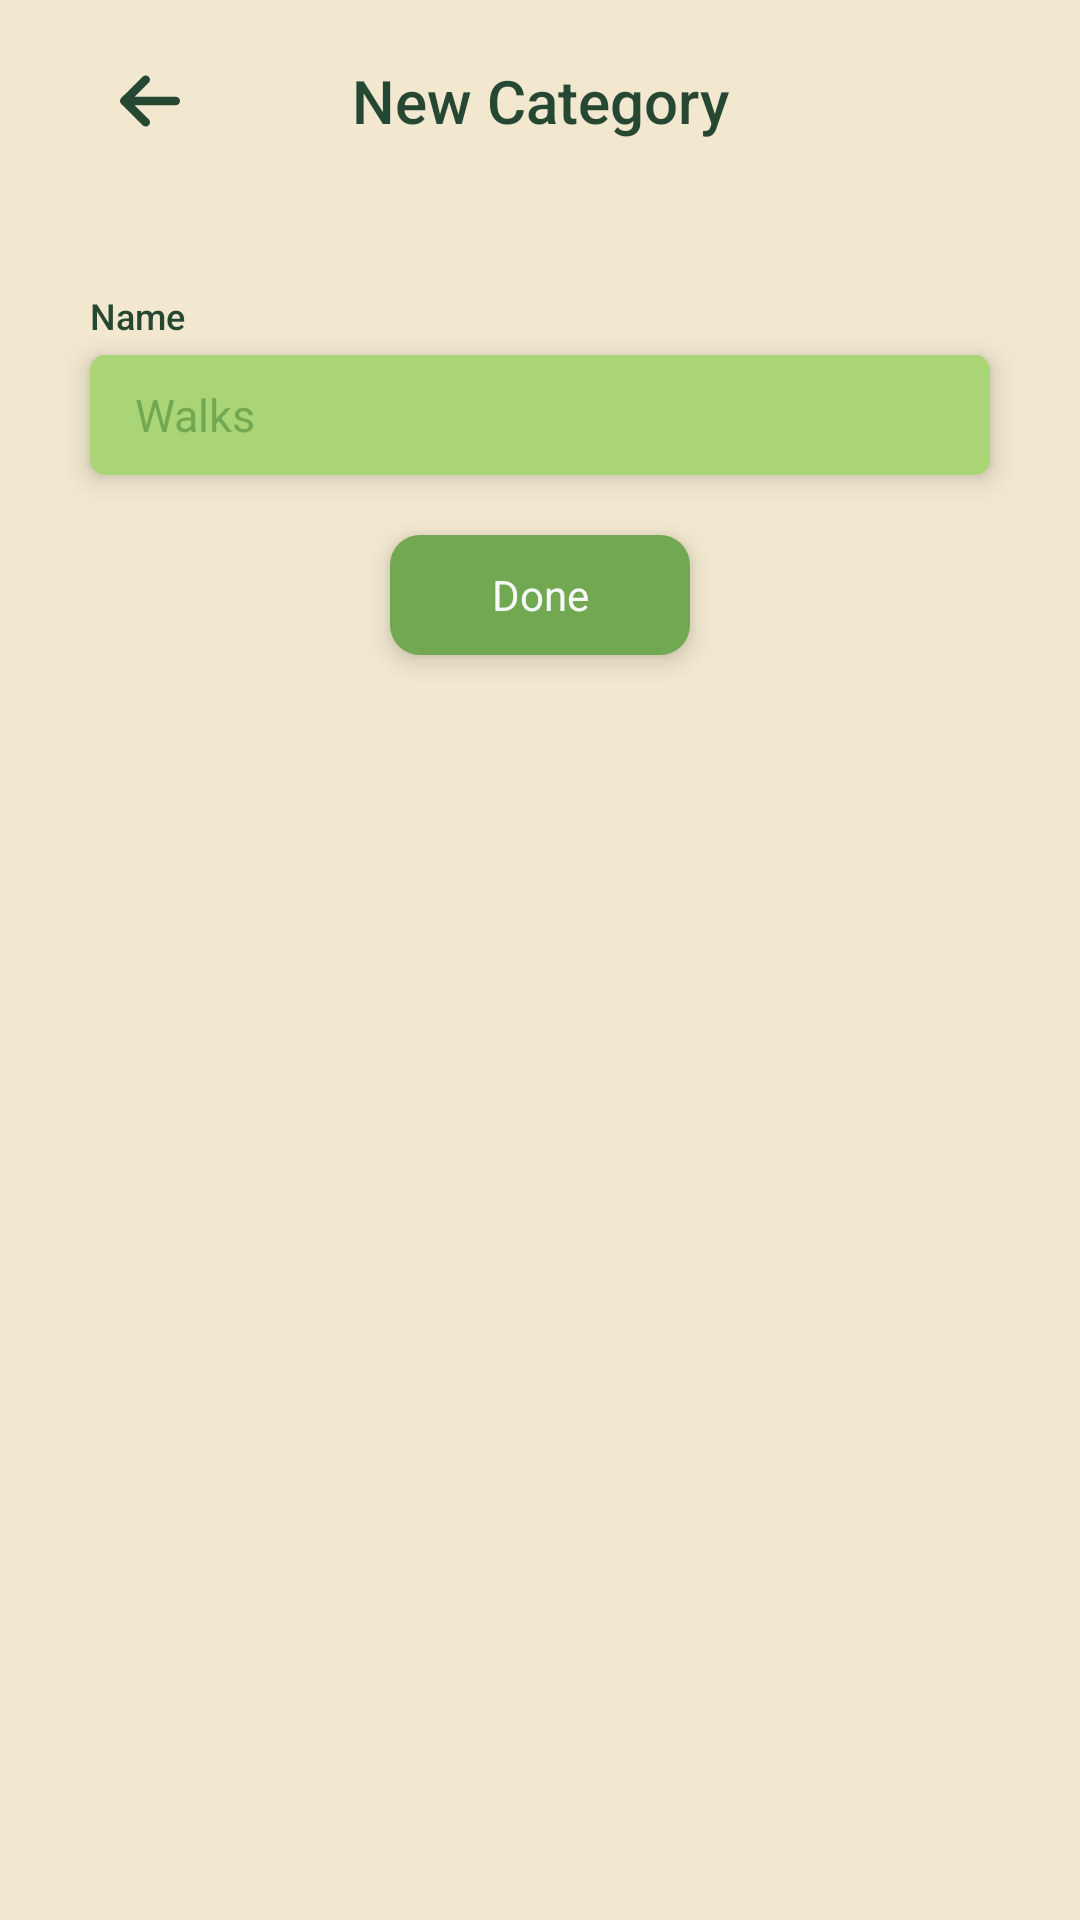

This screen was rendered from an Android layout file. Write that file and the resources it references.
<!-- AndroidManifest.xml: application theme Theme.PetTracker -->
<!-- res/layout/activity_new_category.xml -->
<?xml version="1.0" encoding="utf-8"?>
<androidx.constraintlayout.widget.ConstraintLayout xmlns:android="http://schemas.android.com/apk/res/android"
    xmlns:app="http://schemas.android.com/apk/res-auto"
    xmlns:tools="http://schemas.android.com/tools"
    android:id="@+id/new_category_constraint"
    android:layout_width="match_parent"
    android:layout_height="match_parent"
    android:background="@color/background">

    <Button
        android:id="@+id/add_category_done_button"
        style="?android:attr/borderlessButtonStyle"
        android:layout_width="100dp"
        android:layout_height="40dp"
        android:layout_marginTop="20dp"
        android:background="@drawable/primary_button"
        android:elevation="5dp"
        android:fontFamily="sans-serif"
        android:text="@string/done"
        android:textAllCaps="false"
        android:textColor="@color/white_text"
        app:layout_constraintEnd_toEndOf="parent"
        app:layout_constraintStart_toStartOf="parent"
        app:layout_constraintTop_toBottomOf="@+id/add_category_name_input" />

    <EditText
        android:id="@+id/add_category_name_input"
        android:layout_width="300dp"
        android:layout_height="40dp"
        android:layout_marginTop="5dp"
        android:background="@drawable/edit_text_new_pet"
        android:elevation="5dp"
        android:hint="Walks"
        android:inputType="text|textCapWords"
        android:paddingHorizontal="15dp"
        android:singleLine="true"
        android:textColor="@color/text_color_primary"
        android:textColorHint="@color/secondary"
        android:textCursorDrawable="@null"
        android:textSize="15sp"
        app:layout_constraintEnd_toEndOf="parent"
        app:layout_constraintStart_toStartOf="parent"
        app:layout_constraintTop_toBottomOf="@+id/pet_name_text2" />

    <TextView
        android:id="@+id/pet_name_text2"
        android:layout_width="wrap_content"
        android:layout_height="wrap_content"
        android:layout_marginTop="50dp"
        android:fontFamily="sans-serif-medium"
        android:text="@string/log_name"
        android:textColor="@color/text_color_primary"
        android:textSize="12sp"
        app:layout_constraintStart_toStartOf="@+id/add_category_name_input"
        app:layout_constraintTop_toBottomOf="@+id/new_category_text" />

    <ImageView
        android:id="@+id/go_back_new_category"
        android:layout_width="20dp"
        android:layout_height="23.33dp"
        android:layout_marginStart="40dp"
        android:layout_marginTop="22dp"
        app:layout_constraintStart_toStartOf="parent"
        app:layout_constraintTop_toTopOf="parent"
        app:srcCompat="@drawable/arrow_left_solid" />

    <TextView
        android:id="@+id/new_category_text"
        android:layout_width="wrap_content"
        android:layout_height="wrap_content"
        android:layout_marginTop="20dp"
        android:fontFamily="sans-serif-medium"
        android:text="New Category"
        android:textAlignment="center"
        android:textColor="@color/text_color_primary"
        android:textSize="20sp"
        app:layout_constraintEnd_toEndOf="parent"
        app:layout_constraintStart_toStartOf="parent"
        app:layout_constraintTop_toTopOf="parent" />
</androidx.constraintlayout.widget.ConstraintLayout>
<!-- resources referenced by this layout -->
<resources>
  <color name="background">#f2e8cf</color>
  <color name="secondary">#73A853</color>
  <color name="text_color_primary">#264731</color>
  <color name="white_text">#F6F9F7</color>
  <!-- drawable arrow_left_solid (drawable) -->
  <vector xmlns:android="http://schemas.android.com/apk/res/android"
      android:width="448dp"
      android:height="512dp"
      android:viewportWidth="448"
      android:viewportHeight="512">
    <path
        android:fillColor="@color/text_color_primary"
        android:pathData="M9.4,233.4c-12.5,12.5 -12.5,32.8 0,45.3l160,160c12.5,12.5 32.8,12.5 45.3,0s12.5,-32.8 0,-45.3L109.2,288 416,288c17.7,0 32,-14.3 32,-32s-14.3,-32 -32,-32l-306.7,0L214.6,118.6c12.5,-12.5 12.5,-32.8 0,-45.3s-32.8,-12.5 -45.3,0l-160,160z"/>
  </vector>
  <!-- drawable edit_text_new_pet (drawable) -->
  <?xml version="1.0" encoding="utf-8"?>
  <shape xmlns:android="http://schemas.android.com/apk/res/android">
      <solid android:color="@color/field_color"></solid>
      <corners android:radius="5dp"></corners>
  </shape>
  <!-- drawable primary_button (drawable) -->
  <?xml version="1.0" encoding="utf-8"?>
  <shape xmlns:android="http://schemas.android.com/apk/res/android"
      android:shape="rectangle">
      <solid android:color="@color/secondary"></solid>
      <corners android:radius="10dp"></corners>
  </shape>
  <string name="done">Done</string>
  <string name="log_name">Name</string>
  <style name="Theme.PetTracker" parent="Base.Theme.PetTracker" />
  <color name="field_color">#aad576</color>
  <style name="Base.Theme.PetTracker" parent="Theme.AppCompat.NoActionBar">
          <item name="android:textColorPrimary">@color/text_color_primary</item>
      </style>
</resources>
